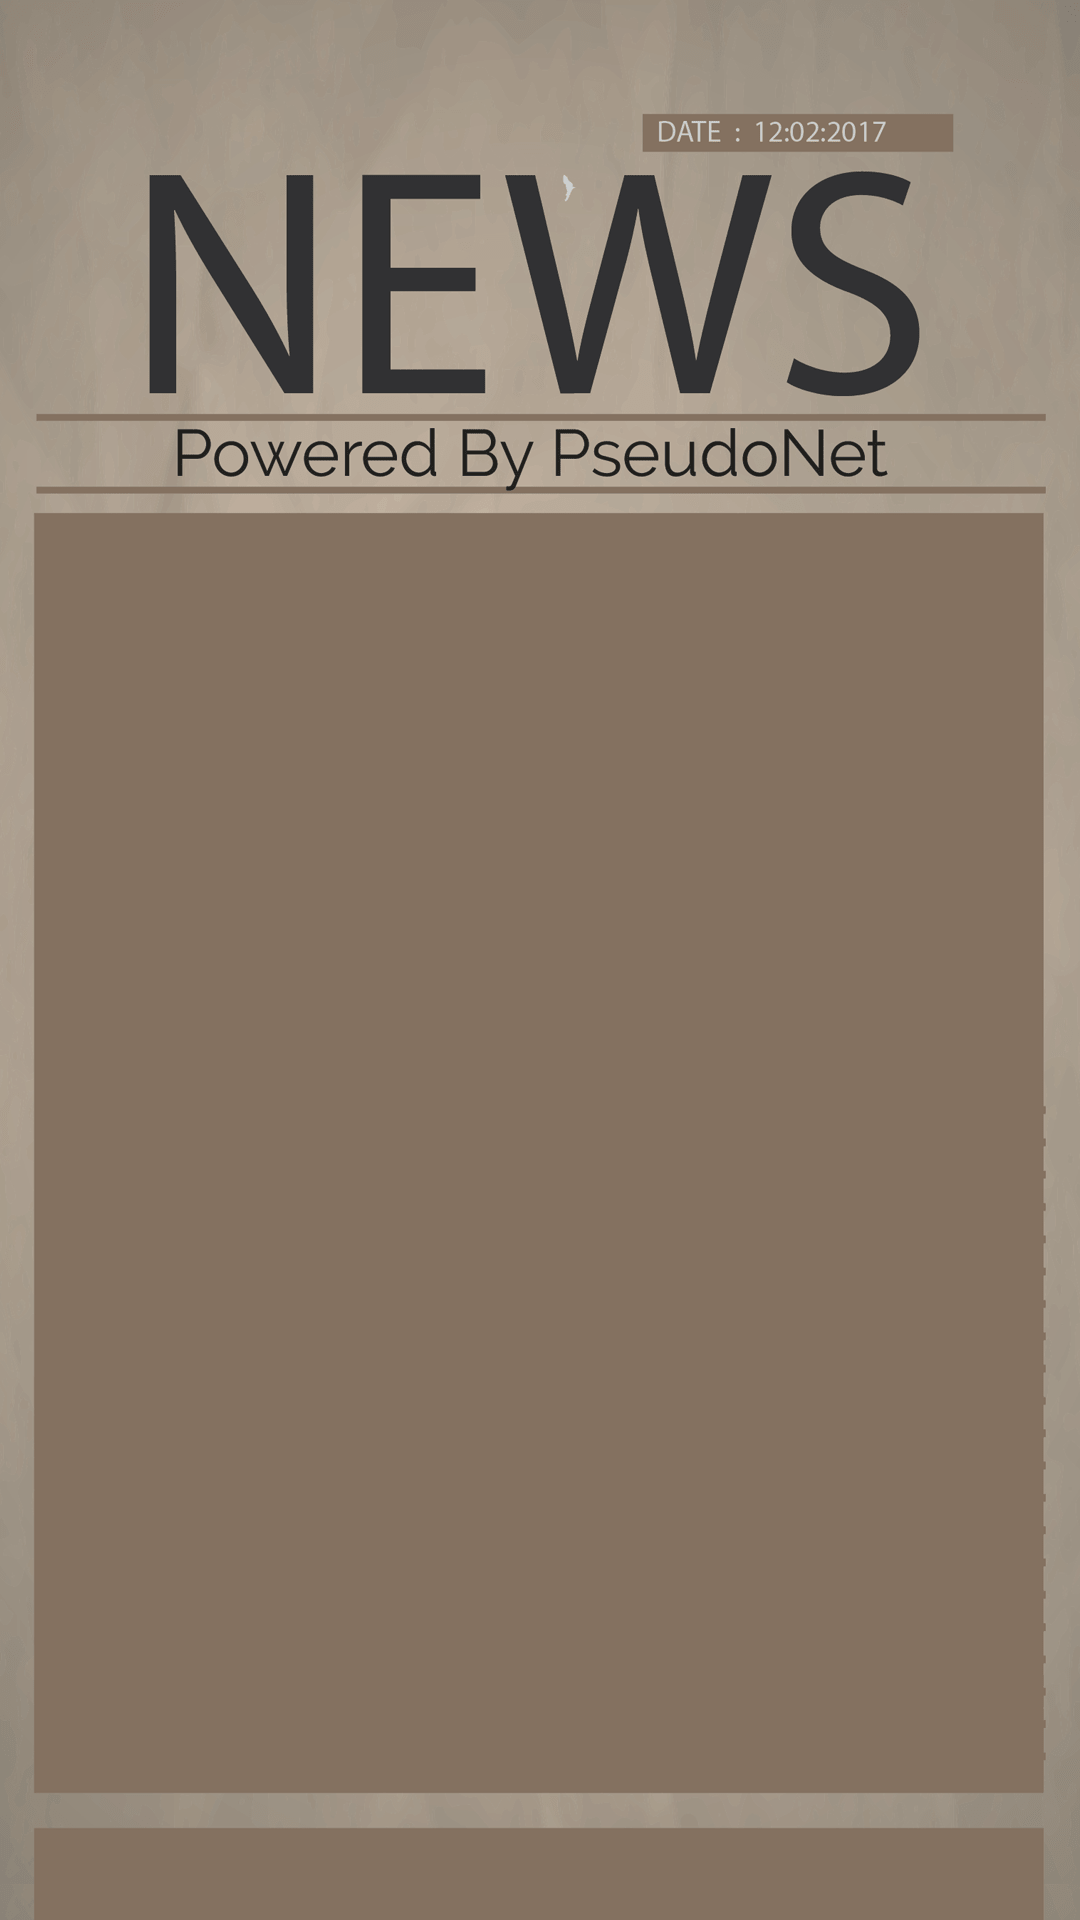

Layout XML and referenced resources for this Android screen:
<!-- AndroidManifest.xml: application theme Black -->
<!-- res/layout/activity_news.xml -->
<?xml version="1.0" encoding="utf-8"?>
<RelativeLayout xmlns:android="http://schemas.android.com/apk/res/android"
    xmlns:tools="http://schemas.android.com/tools"
    android:id="@+id/activity_news"
    android:layout_width="match_parent"
    android:layout_height="match_parent"

    tools:context="xyz.hashbnm.pseudonet.News">
    <ImageView
        android:layout_width="match_parent"
        android:layout_height="match_parent"
        android:src="@drawable/newsbg"
        android:layout_alignParentTop="true"
        android:scaleType="fitXY"/>

    <TextView
        android:layout_width="match_parent"
        android:layout_height="wrap_content"
        android:layout_marginTop="180dp"
        android:id="@+id/news"

        android:layout_marginLeft="25dp"
        android:textColor="#000"
        android:fontFamily="monospace"
        android:textSize="14dp"
        android:layout_marginRight="25dp"
        android:layout_alignParentTop="true"
        android:layout_alignParentStart="true" />

</RelativeLayout>
<!-- resources referenced by this layout -->
<resources>
  <!-- drawable newsbg: png bitmap (drawable, 157833 bytes) -->
  <style name="Black" parent="Theme.AppCompat.Light.DarkActionBar">
          
          <item name="colorPrimary">#263238</item>
          <item name="colorPrimaryDark">#212121</item>
          <item name="colorAccent">@color/colorAccent</item>
      </style>
  <color name="colorAccent">#FF4081</color>
</resources>
